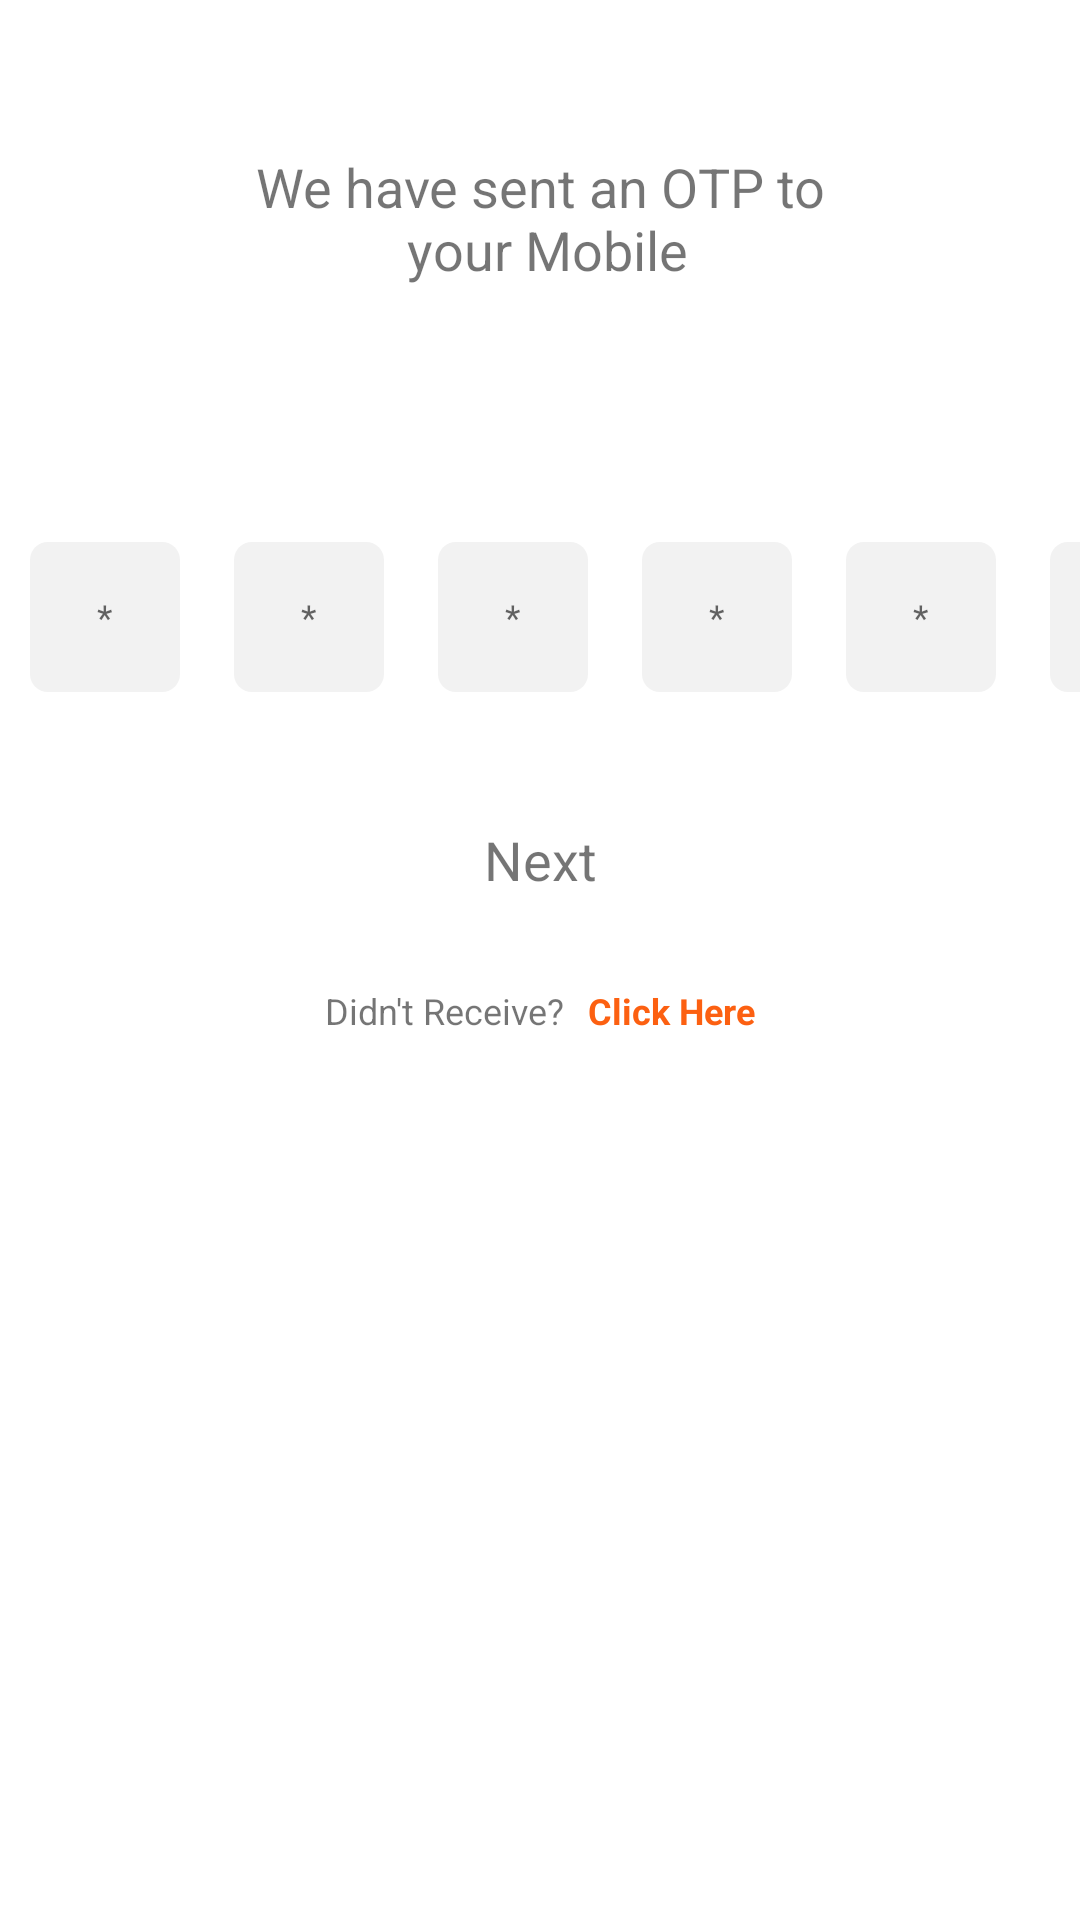

This screen was rendered from an Android layout file. Write that file and the resources it references.
<!-- AndroidManifest.xml: application theme Theme.FEEDJUNGLE -->
<!-- res/layout/activity_otp.xml -->
<?xml version="1.0" encoding="utf-8"?>
<layout xmlns:android="http://schemas.android.com/apk/res/android"
    xmlns:app="http://schemas.android.com/apk/res-auto"
    xmlns:tools="http://schemas.android.com/tools">

    <data>

    </data>

    <LinearLayout
        android:layout_width="match_parent"
        android:layout_height="match_parent"
        android:orientation="vertical">


        <TextView
            android:id="@+id/textView13"
            android:layout_width="match_parent"
            android:layout_height="wrap_content"
            android:gravity="center"
            style="@style/h2text_bg"
            android:layout_marginTop="50dp"
            android:text="@string/we_have_sent_an_otp_to_n_your_mobile" />
        <TextView
            android:id="@+id/hidden_number_validate"
            android:layout_width="match_parent"
            android:layout_height="wrap_content"
            android:gravity="center"
            style="@style/h3text_bg"
            android:layout_marginStart="24dp"
            android:layout_marginEnd="24dp"
            android:layout_marginTop="24dp"
            android:text="" />

        <LinearLayout
            android:layout_width="match_parent"
            android:layout_height="wrap_content"
            android:layout_marginTop="45dp"
            android:orientation="horizontal">

            <EditText
                android:layout_width="50dp"
                android:layout_height="50dp"
                android:layout_weight="0"
                style="@style/otp_edit_bg"
                android:inputType="number"
                android:singleLine="true"
                android:maxLines="1"
                android:layout_marginStart="10dp"
                android:hint="@string/otp_hint"/>
            <EditText
                android:layout_width="50dp"
                android:layout_height="50dp"
                android:layout_weight="0"
                android:layout_marginStart="18dp"
                style="@style/otp_edit_bg"
                android:inputType="number"
                android:singleLine="true"
                android:maxLines="1"
                android:hint="@string/otp_hint"/>
            <EditText
                android:layout_width="50dp"
                android:layout_height="50dp"
                android:layout_weight="0"
                android:layout_marginStart="18dp"
                style="@style/otp_edit_bg"
                android:inputType="number"
                android:singleLine="true"
                android:maxLines="1"
                android:hint="@string/otp_hint"/>
            <EditText
                android:layout_width="50dp"
                android:layout_height="50dp"
                android:layout_weight="0"
                android:layout_marginStart="18dp"
                style="@style/otp_edit_bg"
                android:inputType="number"
                android:singleLine="true"
                android:maxLines="1"
                android:hint="@string/otp_hint"/>
            <EditText
                android:layout_width="50dp"
                android:layout_height="50dp"
                android:layout_weight="0"
                android:layout_marginStart="18dp"
                style="@style/otp_edit_bg"
                android:inputType="number"
                android:singleLine="true"
                android:maxLines="1"
                android:hint="@string/otp_hint"/>
            <EditText
                android:layout_width="50dp"
                android:layout_height="50dp"
                android:layout_weight="0"
                android:layout_marginStart="18dp"
                style="@style/otp_edit_bg"
                android:inputType="number"
                android:singleLine="true"
                android:maxLines="1"
                android:hint="@string/otp_hint"/>

        </LinearLayout>
        <Button
            android:id="@+id/button2"
            android:layout_width="match_parent"
            android:layout_height="wrap_content"
            android:layout_marginTop="32dp"
            android:layout_marginStart="24dp"
            android:layout_marginEnd="24dp"
            android:text="Next"
            android:textAllCaps="false"
            style="@style/h2text_bg"
            android:background="@drawable/btn_lyt"/>
        <LinearLayout
            android:layout_width="match_parent"
            android:layout_height="wrap_content"
            android:layout_marginTop="18dp"
            android:layout_gravity="center"
            android:gravity="center"
            android:orientation="horizontal">

            <TextView
                android:id="@+id/textView14"
                android:layout_width="wrap_content"
                android:layout_height="wrap_content"
                style="@style/h3text_bg"
                android:text="Didn't Receive?" />

            <TextView
                android:id="@+id/textView15"
                android:layout_width="wrap_content"
                android:layout_height="wrap_content"
                android:layout_marginStart="8dp"
                style="@style/h3text_bg"
                android:textStyle="bold"
                android:textColor="@color/main_cl"
                android:text="Click Here" />
        </LinearLayout>
    </LinearLayout>
</layout>
<!-- resources referenced by this layout -->
<resources>
  <color name="main_cl">#FC6011</color>
  <string name="otp_hint"><font size="12">*</font></string>
  <string name="we_have_sent_an_otp_to_n_your_mobile">We have sent an OTP to\n your Mobile</string>
  <style name="h2text_bg" parent="Widget.AppCompat.TextView">
          <item name="color">@color/h2_cl</item>
          <item name="android:textSize">18sp</item>
          <item name="android:textStyle">normal</item>
          <item name="android:layout_gravity">center</item>
          <item name="fontFamily">@font/pr</item>
          <item name="android:gravity">center</item>
      </style>
  <style name="h3text_bg" parent="Widget.AppCompat.TextView">
          <item name="color">@color/h2_cl</item>
          <item name="android:textSize">12dp</item>
          <item name="android:textStyle">normal</item>
          <item name="android:layout_gravity">center</item>
          <item name="fontFamily">@font/pr</item>
          <item name="android:gravity">center</item>
      </style>
  <style name="otp_edit_bg" parent="Widget.AppCompat.EditText">
          <item name="android:padding">16dp</item>
          <item name="color">@color/edit_box_cl</item>
          <item name="android:textSize">12dp</item>
          <item name="android:textColor">@color/h2_cl</item>
          <item name="android:textStyle">normal</item>
          <item name="android:gravity">center</item>
          <item name="fontFamily">@font/pr</item>
          <item name="android:layout_width">16dp</item>
          <item name="android:layout_height">16dp</item>
          <item name="android:background">@drawable/otp_bg</item>
      </style>
  <style name="Theme.FEEDJUNGLE" parent="Theme.MaterialComponents.Light.NoActionBar">
          
          <item name="colorPrimary">@color/main_cl</item>
          <item name="colorPrimaryVariant">@color/main_cl</item>
          <item name="colorOnPrimary">@color/white</item>
          
          <item name="colorSecondary">@color/header_txt_cl</item>
          <item name="colorSecondaryVariant">@color/header_txt_cl</item>
          <item name="colorOnSecondary">@color/black</item>
          
          <item name="android:statusBarColor">?attr/colorPrimaryVariant</item>
          
      </style>
  <color name="h2_cl">#4A4B4D</color>
  <color name="edit_box_cl">#F2F2F2</color>
  <!-- drawable otp_bg (drawable) -->
  <?xml version="1.0" encoding="utf-8"?>
  <shape xmlns:android="http://schemas.android.com/apk/res/android">
      <solid android:color="@color/otp_cl"/>
      <corners android:radius="6dp"/>
  </shape>
  <color name="white">#FFFFFFFF</color>
  
      //main variants
  <color name="header_txt_cl">#7C7D7E</color>
  <color name="black">#FF000000</color>
  <color name="otp_cl">#F2F2F2</color>
</resources>
